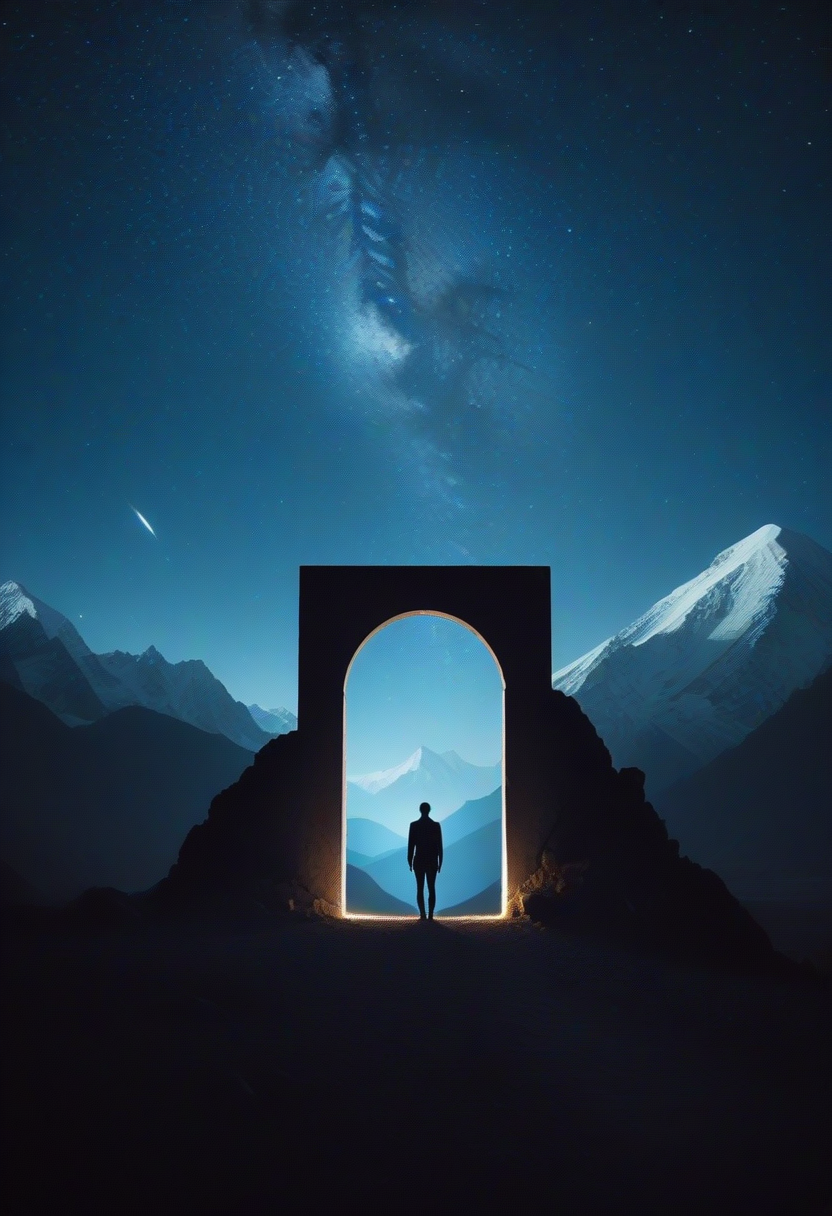
Generation parameters embedded in this image by AUTOMATIC1111 Stable Diffusion web UI or a fork of it (Forge, ...) (PNG 'parameters' text chunk):
film grain texture,analog photography aesthetic,Nighttime landscape, illuminated surreal rectangular portal, silhouetted figure facing the light, majestic mountains under starry sky, captivating contrast with bright portal and dark surroundings, cool blue and stark white tones, ethereal glow emanating from portal, figure clad in contemporary clothing, engaged in a stance of wonder or discovery, ambient stars suggesting astrophotography influence, mystic or sci-fi thematic undertones, landscape possible digital or physical composite, visual narrative of exploration or transcendence.,
Negative prompt:  
Steps: 12, Sampler: Euler a, CFG scale: 3.5, Seed: 403597904, Size: 832x1216, Model hash: ccbf759201, Model: AIPG add X, VAE hash: 235745af8d, VAE: madebyollinsdxl-vae-fp16-fix.safetensors, ENSD: 2828, Discard penultimate sigma: True, SGM noise multiplier: True, Version: f0.0.17v1.8.0rc-latest-276-g29be1da7